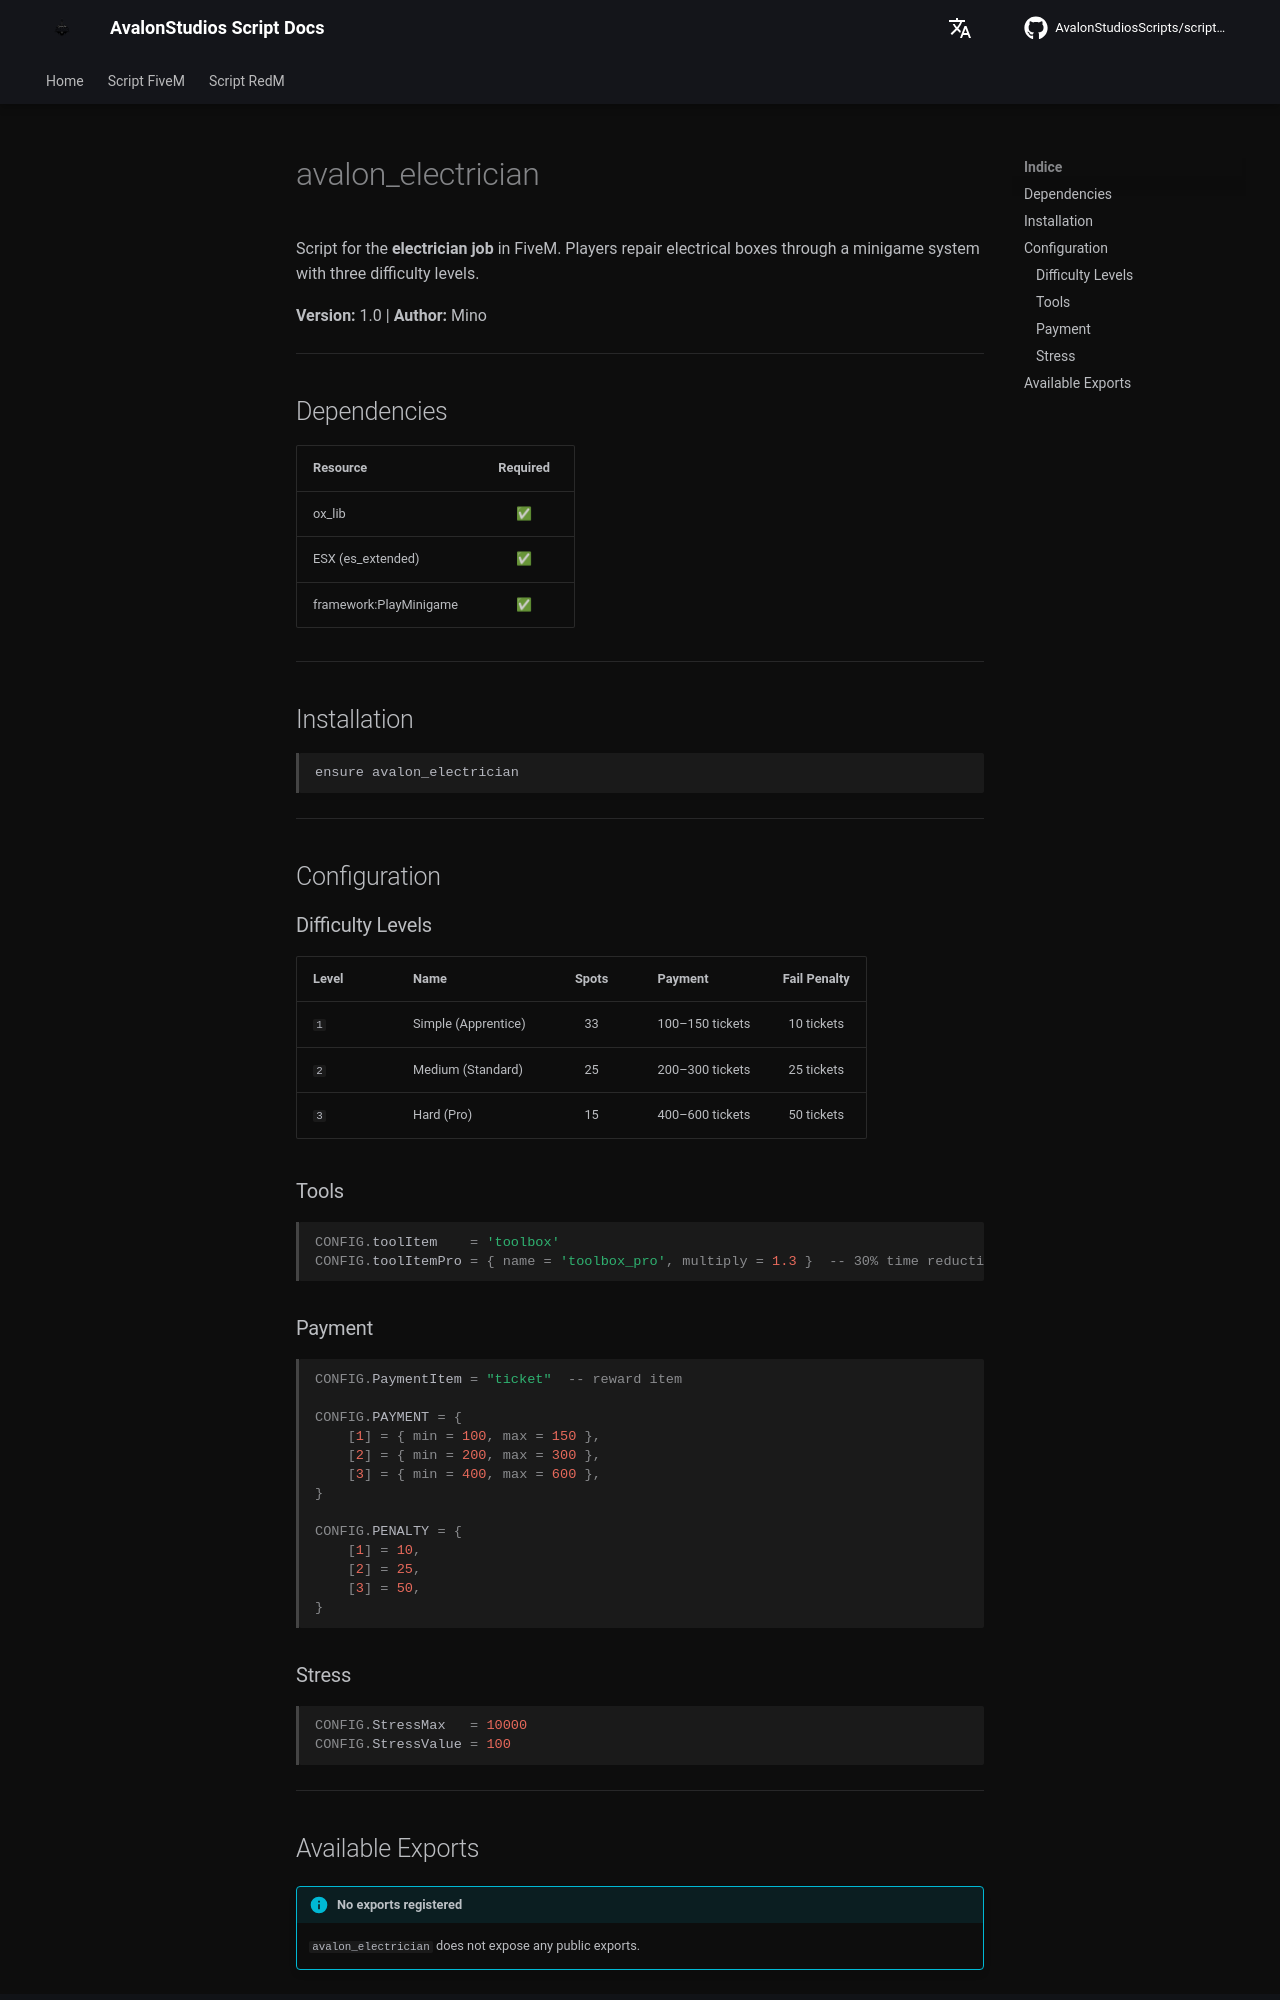

repository: AvalonStudiosScripts/script-docs · page: en/scripts/electrician/index.html · generator: mkdocs

# avalon_electrician

Script for the **electrician job** in FiveM. Players repair electrical boxes through a minigame system with three difficulty levels.

**Version:** 1.0 | **Author:** Mino

---

## Dependencies

| Resource | Required |
|----------|:--------:|
| ox_lib | ✅ |
| ESX (es_extended) | ✅ |
| framework:PlayMinigame | ✅ |

---

## Installation

```
ensure avalon_electrician
```

---

## Configuration

### Difficulty Levels

| Level | Name | Spots | Payment | Fail Penalty |
|-------|------|:-----:|---------|:------------:|
| `1` | Simple (Apprentice) | 33 | 100–150 tickets | 10 tickets |
| `2` | Medium (Standard) | 25 | 200–300 tickets | 25 tickets |
| `3` | Hard (Pro) | 15 | 400–600 tickets | 50 tickets |

### Tools

```lua
CONFIG.toolItem    = 'toolbox'
CONFIG.toolItemPro = { name = 'toolbox_pro', multiply = 1.3 }  -- 30% time reduction
```

### Payment

```lua
CONFIG.PaymentItem = "ticket"  -- reward item

CONFIG.PAYMENT = {
    [1] = { min = 100, max = 150 },
    [2] = { min = 200, max = 300 },
    [3] = { min = 400, max = 600 },
}

CONFIG.PENALTY = {
    [1] = 10,
    [2] = 25,
    [3] = 50,
}
```

### Stress

```lua
CONFIG.StressMax   = 10000
CONFIG.StressValue = 100
```

---
